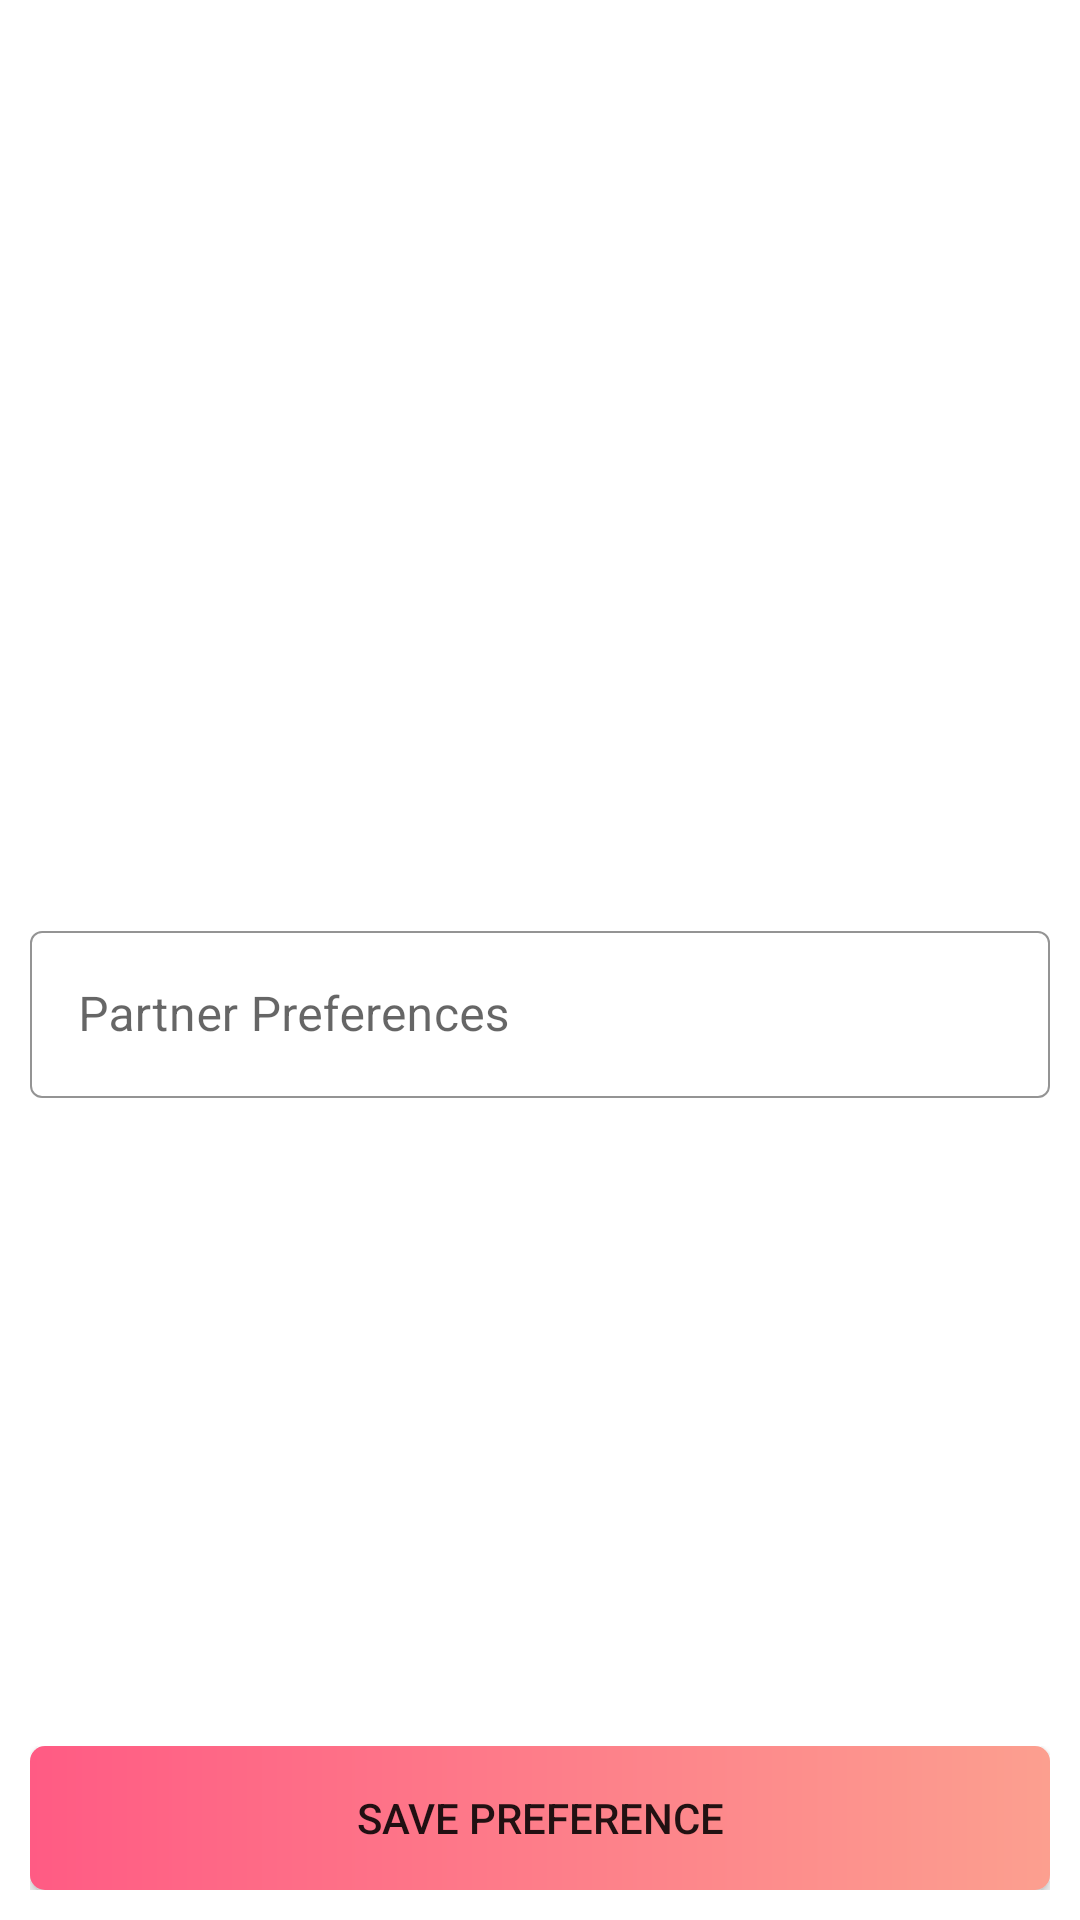

Write the Android layout XML for this screen, with the resource values it uses.
<!-- AndroidManifest.xml: application theme Theme.KeerMatrimony -->
<!-- res/layout/fragment_partner_prefrences.xml -->
<?xml version="1.0" encoding="utf-8"?>
<FrameLayout xmlns:android="http://schemas.android.com/apk/res/android"
    xmlns:tools="http://schemas.android.com/tools"
    android:layout_width="match_parent"
    android:layout_height="match_parent"
    xmlns:app="http://schemas.android.com/apk/res-auto"
    tools:context=".UIFragments.onBoarding.PartnerPrefrences">

    
    <LinearLayout
        android:layout_width="match_parent"
        android:layout_height="match_parent"
        android:orientation="vertical">
        <ImageView
            android:layout_width="match_parent"
            android:layout_height="300dp"
            android:src="@drawable/ic_partner"/>
        <LinearLayout
            android:layout_weight="1"
            android:id="@+id/userDetails"
            android:foreground="?attr/selectableItemBackgroundBorderless"
            android:orientation="horizontal"
            android:layout_marginStart="10dp"
            android:layout_marginEnd="10dp"
            android:layout_marginTop="5dp"
            android:background="@drawable/shape_for_layout"
            android:layout_width="match_parent"
            android:layout_height="0dp">
            <com.google.android.material.textfield.TextInputLayout
                android:padding="0dp"
                android:layout_gravity="top|center"
                android:gravity="start"
                app:boxStrokeColor="@color/black"
                app:boxStrokeWidth="0.5dp"
                app:boxStrokeWidthFocused="0.5dp"
                app:hintTextColor="@color/black"
                style="@style/Widget.MaterialComponents.TextInputLayout.OutlinedBox"
                android:layout_width="match_parent"
                android:layout_height="wrap_content"
                android:hint="Partner Preferences">

                <com.google.android.material.textfield.TextInputEditText
                    android:id="@+id/partnerPref"
                    android:layout_width="match_parent"
                    android:inputType="textCapSentences|textMultiLine"
                    android:maxLines ="4"
                    android:maxLength ="2000"
                    android:layout_height="wrap_content"
                    android:layout_gravity="center"
                    android:layout_marginTop="2dp"
                    android:drawablePadding="0dp"
                    android:gravity="center|start" />
            </com.google.android.material.textfield.TextInputLayout>

        </LinearLayout>
        <LinearLayout
            android:layout_width="match_parent"
            android:layout_marginStart="10dp"
            android:layout_marginEnd="10dp"
            android:layout_marginBottom="10dp"
            android:layout_marginTop="5dp"
            android:layout_height="wrap_content">
            <androidx.appcompat.widget.AppCompatButton
                android:id="@+id/nextButton"
                android:background="@drawable/button_shape"
                android:text="Save Preference"
                android:layout_width="match_parent"
                android:layout_height="match_parent"/>
        </LinearLayout>
    </LinearLayout>

</FrameLayout>
<!-- resources referenced by this layout -->
<resources>
  <color name="black">#FF000000</color>
  <!-- drawable button_shape (drawable) -->
  <?xml version="1.0" encoding="utf-8"?>
  <shape xmlns:android="http://schemas.android.com/apk/res/android">
      <corners android:radius="5dp"/>
      
      <gradient android:startColor="#ff5b84" android:endColor="#fc9f8f" android:type="linear"/>
  </shape>
  <style name="Theme.KeerMatrimony" parent="Theme.MaterialComponents.DayNight.NoActionBar">
          
          <item name="colorPrimary">#ff5b84</item>
          <item name="colorPrimaryVariant">#ff5b84</item>
          <item name="colorOnPrimary">@color/white</item>
          
          <item name="colorSecondary">@color/teal_200</item>
          <item name="colorSecondaryVariant">@color/teal_700</item>
          <item name="colorOnSecondary">@color/black</item>
          
          <item name="android:statusBarColor" tools:targetApi="l">?attr/colorPrimaryVariant</item>
          
      </style>
  <color name="white">#FFFFFFFF</color>
  <color name="teal_200">#FF03DAC5</color>
  <color name="teal_700">#FF018786</color>
</resources>
